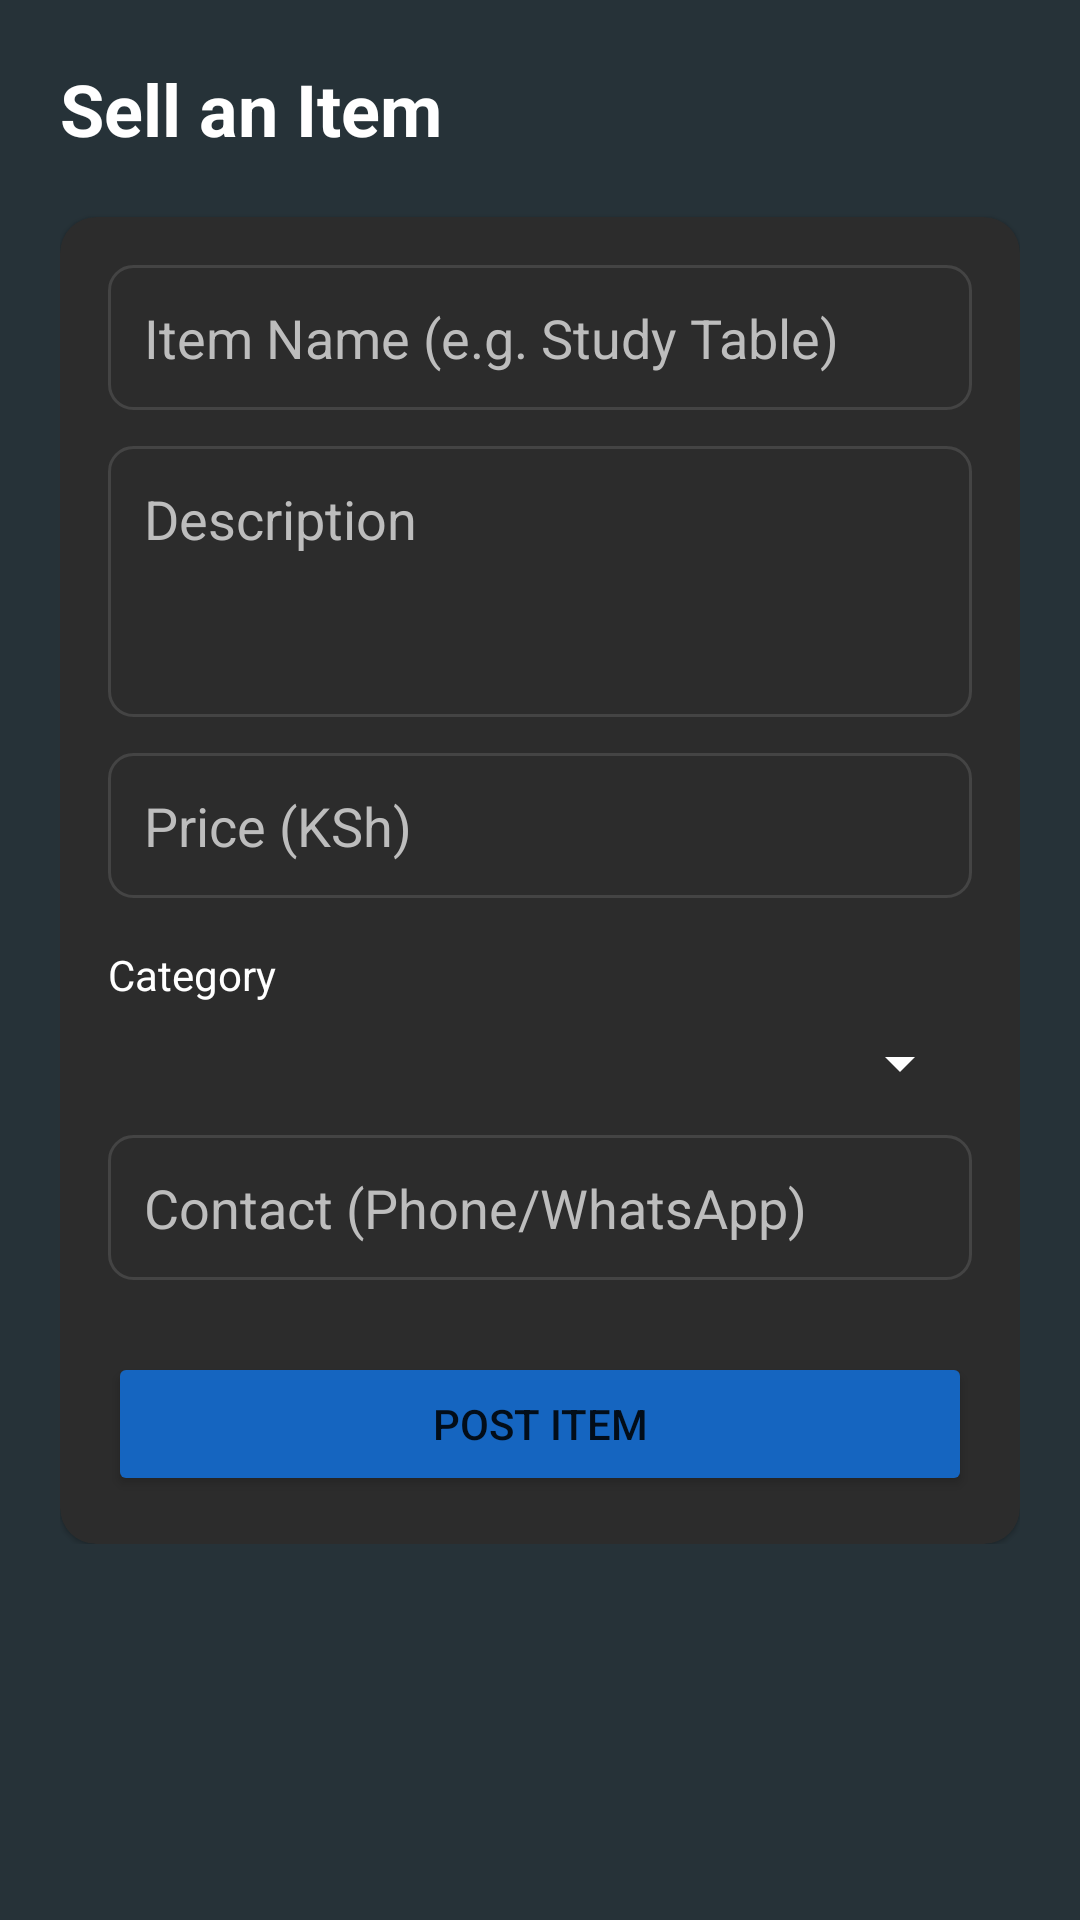

Android layout source for this screen:
<!-- AndroidManifest.xml: application theme Theme.Group3MA -->
<!-- res/layout/activity_sell_item.xml -->
<?xml version="1.0" encoding="utf-8"?>
<ScrollView xmlns:android="http://schemas.android.com/apk/res/android"
    xmlns:app="http://schemas.android.com/apk/res-auto"
    android:layout_width="match_parent"
    android:layout_height="match_parent"
    android:background="@color/app_background">

    <LinearLayout
        android:layout_width="match_parent"
        android:layout_height="wrap_content"
        android:orientation="vertical"
        android:padding="20dp">

        <TextView
            android:layout_width="wrap_content"
            android:layout_height="wrap_content"
            android:text="Sell an Item"
            android:textColor="@color/text_light"
            android:textSize="24sp"
            android:textStyle="bold" />

        <com.google.android.material.card.MaterialCardView
            android:layout_width="match_parent"
            android:layout_height="wrap_content"
            android:layout_marginTop="20dp"
            app:cardBackgroundColor="#2C2C2C"
            app:cardCornerRadius="12dp">

            <LinearLayout
                android:layout_width="match_parent"
                android:layout_height="wrap_content"
                android:orientation="vertical"
                android:padding="16dp">

                <EditText
                    android:id="@+id/etItemName"
                    android:layout_width="match_parent"
                    android:layout_height="wrap_content"
                    android:hint="Item Name (e.g. Study Table)"
                    android:textColor="@color/white"
                    android:textColorHint="@color/text_secondary"
                    android:background="@drawable/edittext_background"
                    android:padding="12dp"/>

                <EditText
                    android:id="@+id/etItemDescription"
                    android:layout_width="match_parent"
                    android:layout_height="wrap_content"
                    android:layout_marginTop="12dp"
                    android:hint="Description"
                    android:textColor="@color/white"
                    android:textColorHint="@color/text_secondary"
                    android:background="@drawable/edittext_background"
                    android:padding="12dp"
                    android:minLines="3"
                    android:gravity="top"/>

                <EditText
                    android:id="@+id/etItemPrice"
                    android:layout_width="match_parent"
                    android:layout_height="wrap_content"
                    android:layout_marginTop="12dp"
                    android:hint="Price (KSh)"
                    android:inputType="number"
                    android:textColor="@color/white"
                    android:textColorHint="@color/text_secondary"
                    android:background="@drawable/edittext_background"
                    android:padding="12dp"/>

                <TextView
                    android:layout_width="wrap_content"
                    android:layout_height="wrap_content"
                    android:layout_marginTop="16dp"
                    android:text="Category"
                    android:textColor="@color/text_light" />

                <Spinner
                    android:id="@+id/spinnerItemCategory"
                    android:layout_width="match_parent"
                    android:layout_height="wrap_content"
                    android:layout_marginTop="8dp"
                    android:backgroundTint="@color/white" />

                <EditText
                    android:id="@+id/etContactInfo"
                    android:layout_width="match_parent"
                    android:layout_height="wrap_content"
                    android:layout_marginTop="12dp"
                    android:hint="Contact (Phone/WhatsApp)"
                    android:textColor="@color/white"
                    android:textColorHint="@color/text_secondary"
                    android:background="@drawable/edittext_background"
                    android:padding="12dp"/>

                <Button
                    android:id="@+id/btnPostItem"
                    android:layout_width="match_parent"
                    android:layout_height="wrap_content"
                    android:layout_marginTop="24dp"
                    android:text="Post Item"
                    app:backgroundTint="@color/primaryDarkBlue" />

            </LinearLayout>
        </com.google.android.material.card.MaterialCardView>

    </LinearLayout>
</ScrollView>
<!-- resources referenced by this layout -->
<resources>
  <color name="app_background">#263238</color>
  <color name="primaryDarkBlue">#1565C0</color>
  <color name="text_light">#FFFFFF</color>
  <color name="text_secondary">#BDBDBD</color>
  <color name="white">#FFFFFFFF</color>
  <!-- drawable edittext_background (drawable) -->
  <?xml version="1.0" encoding="utf-8"?>
  <shape xmlns:android="http://schemas.android.com/apk/res/android">
      <solid android:color="#2C2C2C" />
      <stroke android:width="1dp" android:color="#444444" />
      <corners android:radius="8dp" />
  </shape>
  <style name="Theme.Group3MA" parent="Theme.MaterialComponents.DayNight.DarkActionBar">
          
          <item name="colorPrimary">@color/primaryBlue</item>
          <item name="colorPrimaryVariant">@color/primaryDarkBlue</item>
          <item name="colorOnPrimary">@color/white</item>
          
          <item name="colorSecondary">@color/accentAmber</item>
          <item name="colorSecondaryVariant">@color/accentAmber</item>
          <item name="colorOnSecondary">@color/black</item>
          
          <item name="android:statusBarColor">?attr/colorPrimaryVariant</item>
          
      </style>
  <color name="primaryBlue">#1E88E5</color>
  <color name="accentAmber">#FFC107</color>
  <color name="black">#FF000000</color>
</resources>
